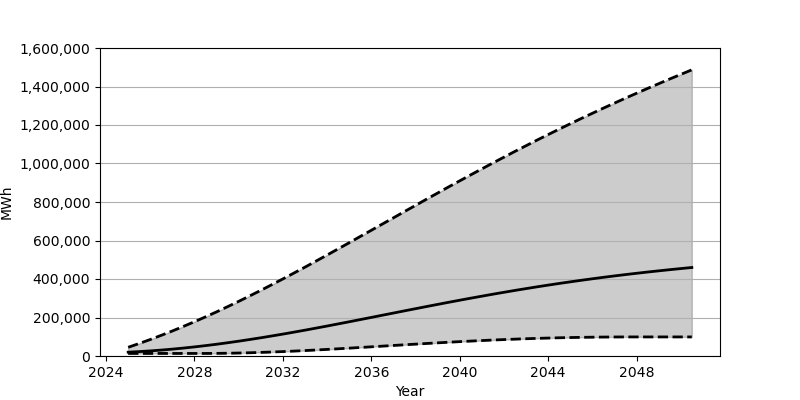

The file beside this chart, header and first rows:
Date, Low, Base, High
2025-01-01, 13278, 19852, 45189
2025-07-01, 13278, 22827, 64940
2026-01-01, 13278, 26458, 85670
2026-07-01, 13278, 30739, 107369
2027-01-01, 13278, 35639, 130010
2027-07-01, 13278, 41136, 153561
2028-01-01, 13281, 47230, 178009
2028-07-01, 13303, 53901, 203302
2029-01-01, 13619, 61087, 229395
2029-07-01, 14370, 68790, 256249
2030-01-01, 15452, 76962, 283825
2030-07-01, 16879, 85577, 312095
2031-01-01, 18630, 94618, 340962
2031-07-01, 20666, 104029, 370422
2032-01-01, 22951, 113791, 400401
2032-07-01, 25485, 123886, 430869
2033-01-01, 28246, 134239, 461748
2033-07-01, 31169, 144850, 493008
2034-01-01, 34275, 155678, 524604
2034-07-01, 37505, 166682, 556449
2035-01-01, 40829, 177820, 588512
2035-07-01, 44239, 189063, 620738
2036-01-01, 47717, 200394, 653090
2036-07-01, 51229, 211764, 685471
2037-01-01, 54720, 223132, 717859
2037-07-01, 58198, 234480, 750231
2038-01-01, 61649, 245756, 782501
2038-07-01, 65033, 256946, 814658
2039-01-01, 68323, 268045, 846646
2039-07-01, 71522, 278996, 878441
2040-01-01, 74588, 289773, 909961
2040-07-01, 77522, 300390, 941212
2041-01-01, 80300, 310805, 972182
2041-07-01, 82915, 320993, 1002802
2042-01-01, 85351, 330955, 1033065
2042-07-01, 87607, 340671, 1062972
2043-01-01, 89679, 350107, 1092474
2043-07-01, 91546, 359322, 1121606
2044-01-01, 93195, 368240, 1150329
2044-07-01, 94647, 376879, 1178630
2045-01-01, 95900, 385252, 1206495
2045-07-01, 96925, 393345, 1233951
2046-01-01, 97748, 401166, 1260975
2046-07-01, 98378, 408706, 1287617
2047-01-01, 98789, 415971, 1313812
2047-07-01, 99021, 422959, 1339635
2048-01-01, 99096, 429707, 1365049
2048-07-01, 99096, 436198, 1390090
2049-01-01, 99096, 442442, 1414756
2049-07-01, 99096, 448418, 1439028
2050-01-01, 99096, 454196, 1462982
2050-07-01, 99096, 459729, 1486569
